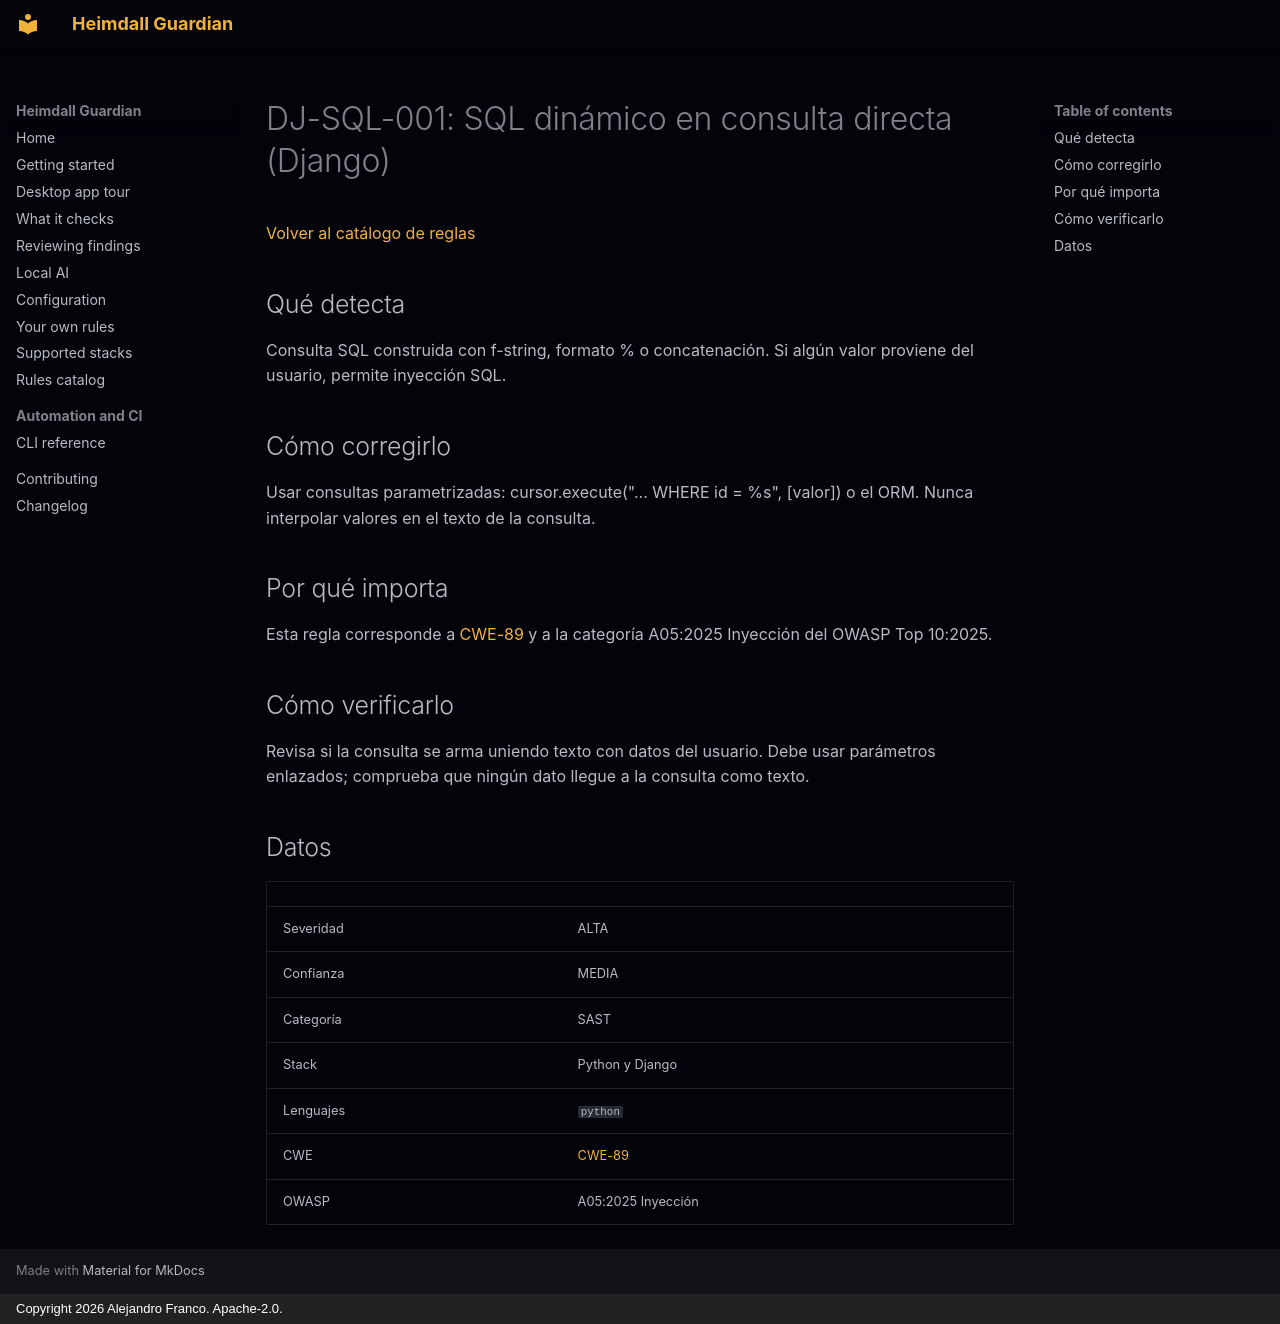

repository: jafrancov/heimdall-guardian · page: rules/DJ-SQL-001.es/index.html · generator: mkdocs · copyright: Copyright 2026 Alejandro Franco. Apache-2.0.

# DJ-SQL-001: SQL dinámico en consulta directa (Django)

[Volver al catálogo de reglas](index.es.md)

## Qué detecta

Consulta SQL construida con f-string, formato % o concatenación. Si algún valor proviene del usuario, permite inyección SQL.

## Cómo corregirlo

Usar consultas parametrizadas: cursor.execute("... WHERE id = %s", [valor]) o el ORM. Nunca interpolar valores en el texto de la consulta.

## Por qué importa

Esta regla corresponde a [CWE-89](https://cwe.mitre.org/data/definitions/89.html) y a la categoría A05:2025 Inyección del OWASP Top 10:2025.

## Cómo verificarlo

Revisa si la consulta se arma uniendo texto con datos del usuario. Debe usar parámetros enlazados; comprueba que ningún dato llegue a la consulta como texto.

## Datos

| | |
|---|---|
| Severidad | ALTA |
| Confianza | MEDIA |
| Categoría | SAST |
| Stack | Python y Django |
| Lenguajes | `python` |
| CWE | [CWE-89](https://cwe.mitre.org/data/definitions/89.html) |
| OWASP | A05:2025 Inyección |
